Run: headless pygame with SDL's dummy video driver; simulated clock (each Clock.tick advances the game by its frame time, no real sleeping); random seed 0; keys injected as events and as key.get_pressed() state; mouse plan: one left click at the window centre at the start of phase 2, then a move to the lower-right quarter at the start of phase 3.
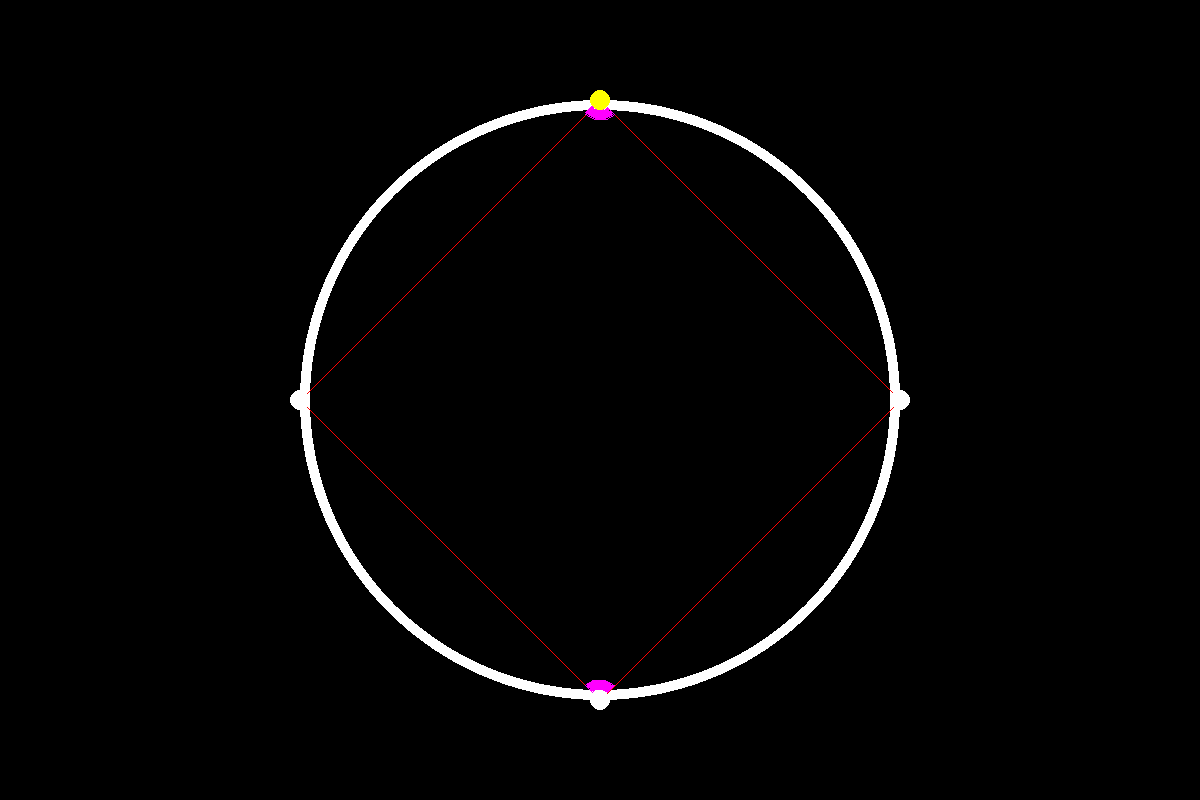
Frame 1 of 4 · flips 1–60 · no input
Frame 2 of 4 · flips 61–180 · clicked the window centre · tapped SPACE, RETURN · held RIGHT (→), D · screen unchanged from frame 1, image omitted
Frame 3 of 4 · flips 181–300 · moved the mouse to the lower-right quarter · held DOWN (↓), S · screen unchanged from frame 2, image omitted
Frame 4 of 4 · flips 301–420 · held LEFT (←), A, UP (↑), W · screen unchanged from frame 3, image omitted

The pygame program that drew these frames:

import math

import pygame

pygame.init()

# Check for if pygame is running in main game loop
running = True

# Dimensions of canvas
WIDTH = 1200
HEIGHT = 800

# Create window to draw on
window = pygame.display.set_mode((WIDTH, HEIGHT))

title = "Cyclic Quadrilaterals"
pygame.display.set_caption(title)

# Radius and center of big circle, as well as thickness of both circle and lines
RADIUS = 300
CIRCLE_THICKNESS = 10
CENTER = (WIDTH // 2, HEIGHT // 2)

# Points on circumference (higher constant multiple smoother movement)
NUMBER_OF_POINTS_ON_CIRCUMFERENCE = 10 * RADIUS

# Colour of lines, circles, and dots
LINE_COL = [255, 0, 0]
CIRCLE_COL = [255, 255, 255]
DOT_COL = [0, 0, 255]

# Cyclic Quadrilaterals always have 4 vertices
points = [[CENTER[0], CENTER[1] - RADIUS], [CENTER[0] + RADIUS, CENTER[1]],
          [CENTER[0], CENTER[1] + RADIUS], [CENTER[0] - RADIUS, CENTER[1]]]

# Index of point that's selected, default to first point
point_index = 0

# Points found on the circumference of the circle
points_on_circumference = []

# Find points on circumference
for i in range(NUMBER_OF_POINTS_ON_CIRCUMFERENCE):
    # X and Y values
    x = RADIUS * math.sin((2 * math.pi / NUMBER_OF_POINTS_ON_CIRCUMFERENCE) * i) + CENTER[0]
    y = RADIUS * math.cos((2 * math.pi / NUMBER_OF_POINTS_ON_CIRCUMFERENCE) * i) + CENTER[1]

    # Add tuple of points to list of points on the circumference
    points_on_circumference.append((int(x), int(y)))


# Calculates distance between two points
def distance_between(point1, point2):
    # Gets x and y distance between points
    dx = point2[0] - point1[0]
    dy = point2[1] - point1[1]

    # Returns distance via good ol Pythagoras
    return math.sqrt(dx ** 2 + dy ** 2)


# Finds index of point clicked on
def point_clicked_on(possible_points, pos):
    global point_index

    # Checks every point
    for point in possible_points:

        # Returns index of point point clicked on
        if abs(point[0] - pos[0]) <= CIRCLE_THICKNESS and abs(point[1] - pos[1]) <= CIRCLE_THICKNESS:
            return points.index(point)

    return point_index


# Finds point on circumference closest to a position
# Used to locate point closest to mouse drag
def closest_point(pos):
    # Default closest point to first point on circumference
    closest = points_on_circumference[0]
    shortest_distance = distance_between(CENTER, closest)

    # Checks each dot on the circumference
    for dot in points_on_circumference:

        # Find distance between point and the position
        distance = distance_between(pos, dot)

        # Sets new closest point and distance if a closer point is found
        if distance < shortest_distance:
            closest = dot
            shortest_distance = distance

    # Returns closest point on circumference
    return closest


# Calculates angle between a line and the positive x axis
def calculate_angle(start_point, end_point):
    # Horizontal difference between starting and end point
    dx = end_point[0] - start_point[0]

    # Because positive y direction is down
    dy = start_point[1] - end_point[1]

    return math.atan2(dy, dx)


# Draws arc sector angle between two lines
def draw_angle(point1, point2, point3):
    # Radius of arc-circle
    R = 20

    # Rectangle arc will be inscribed in
    rect = pygame.Rect(point2[0] - R, point2[1] - R, 2 * R, 2 * R)

    # Angle of line connecting points 2 and 1 and the x-axis
    angle21 = calculate_angle(point2, point1)

    # Angle of line connecting points 2 and 3 and the x-axis
    angle23 = calculate_angle(point2, point3)

    if angle21 < angle23:
        pygame.draw.arc(window, (255, 0, 255), rect, angle21, angle23, 10)

    elif angle21 > angle23:
        pygame.draw.arc(window, (255, 0, 255), rect, angle23, angle21, 10)


# Main loop
while running:

    for event in pygame.event.get():

        # Quits game
        if event.type == pygame.QUIT:
            running = False

        # If mouse is moving and left click is selected
        elif event.type == pygame.MOUSEMOTION and event.buttons[0]:

            # Get position of mouse
            pos = pygame.mouse.get_pos()

            # Finds index of point clicked on
            point_index = point_clicked_on(points, pos)

            # Sets
            points[point_index] = closest_point(pos)
            point_selected = points[point_index]

    # Draws big circle
    pygame.draw.circle(window, CIRCLE_COL, CENTER, RADIUS, CIRCLE_THICKNESS)

    # Draws lines connecting points
    for j in range(len(points)):
        pygame.draw.line(window, LINE_COL, points[j], points[(j + 1) % len(points)], 1)

    # Draws points on circle
    for point in points:
        pygame.draw.circle(window, CIRCLE_COL, point, CIRCLE_THICKNESS)

    # Draws angle between selected point and adjacent points
    draw_angle(points[(point_index - 1) % len(points)], points[point_index], points[(point_index + 1) % len(points)])
    draw_angle(points[(point_index + 1) % len(points)], points[(point_index + 2) % len(points)],
               points[(point_index + 3) % len(points)])

    # Highlight selected point by drawing over top with a yellow circle
    pygame.draw.circle(window, [255, 255, 0], points[point_index], CIRCLE_THICKNESS)

    # Updates display drawn
    pygame.display.update()

    # Repaints over the surface with
    window.fill((0, 0, 0))
